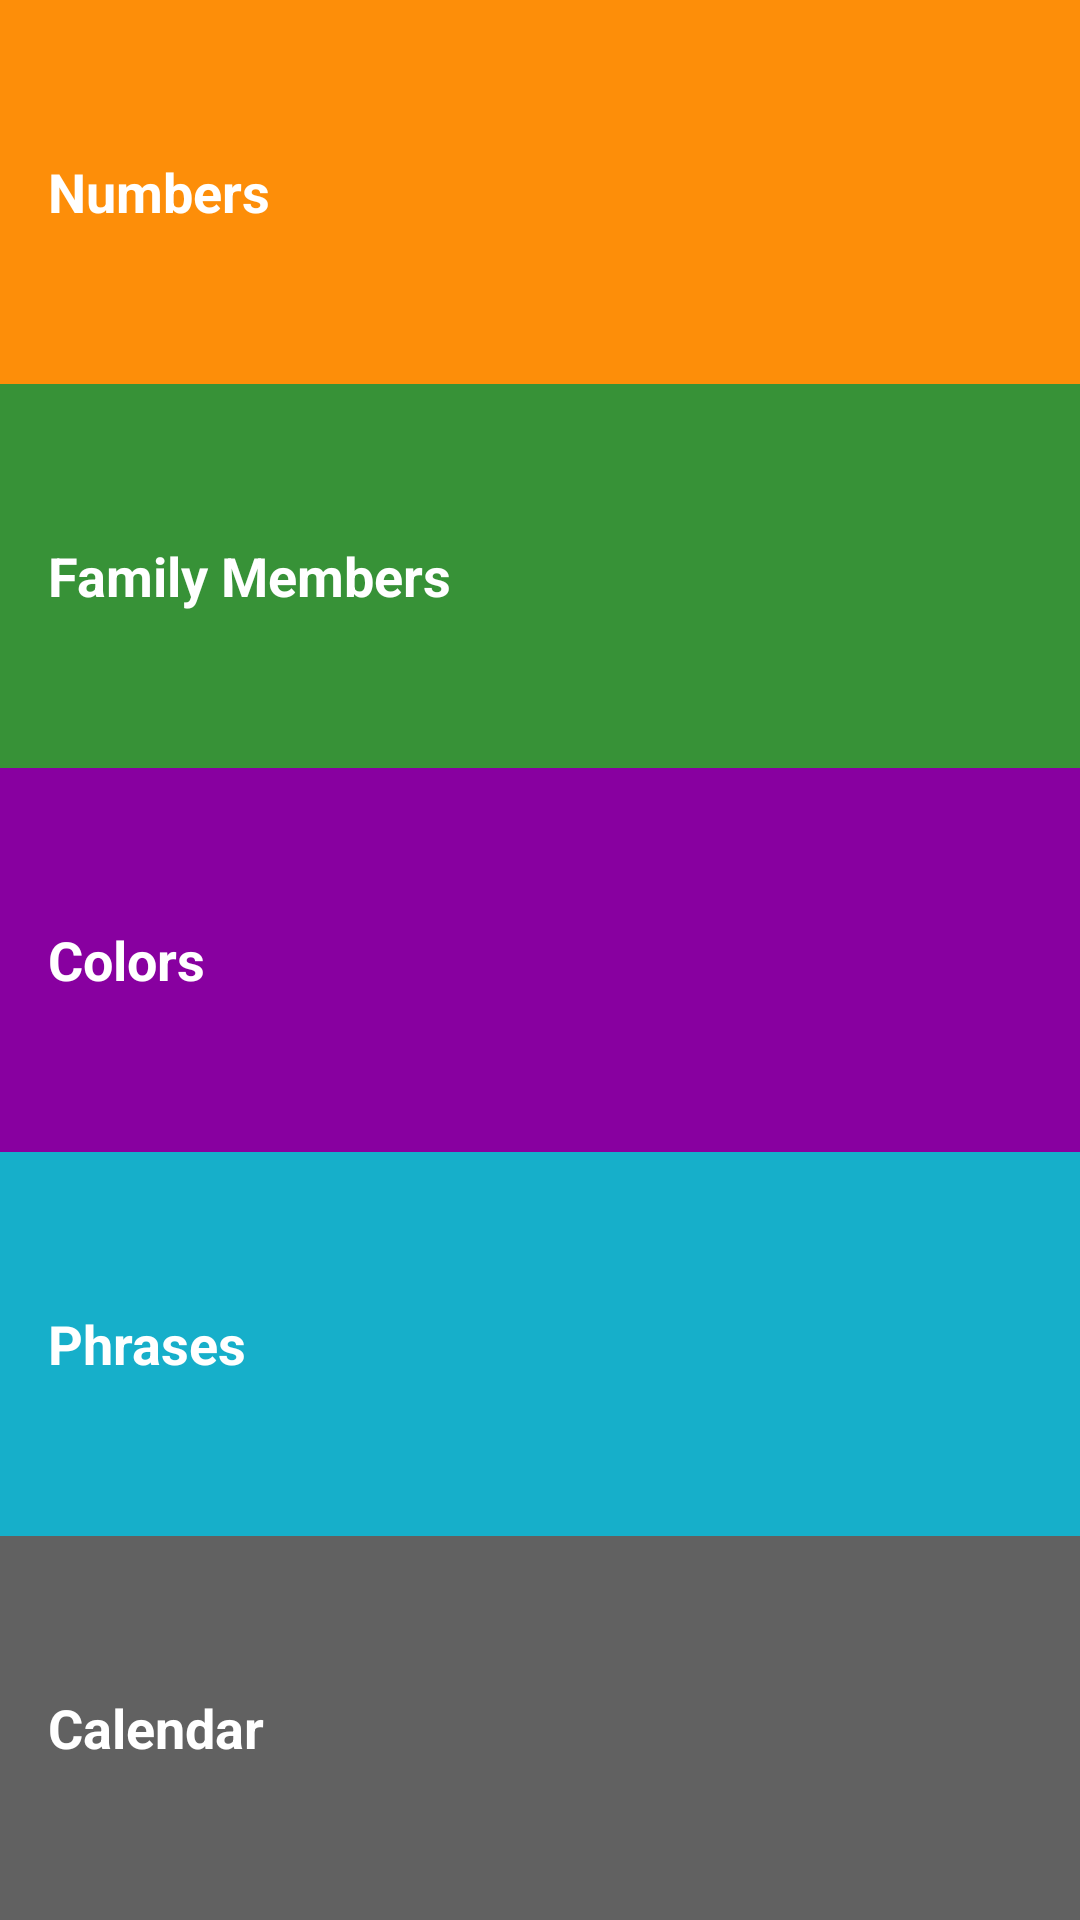

Layout XML and referenced resources for this Android screen:
<!-- AndroidManifest.xml: application theme AppTheme -->
<!-- res/layout/activity_main.xml -->
<?xml version="1.0" encoding="utf-8"?>
<LinearLayout xmlns:android="http://schemas.android.com/apk/res/android"
    xmlns:tools="http://schemas.android.com/tools"
    android:layout_width="match_parent"
    android:layout_height="match_parent"
    android:background="@color/tan_background"
    android:orientation="vertical"
    tools:context="com.french.mansigoel.learnfrench.MainActivity">

    <TextView
        android:id="@+id/numbers"
        style="@style/CategoryStyle"
        android:background="@color/category_numbers"
        android:text="@string/category_numbers" />

    <TextView
        android:id="@+id/family"
        style="@style/CategoryStyle"
        android:background="@color/category_family"
        android:text="@string/category_family" />

    <TextView
        android:id="@+id/colors"
        style="@style/CategoryStyle"
        android:background="@color/category_colors"
        android:text="@string/category_colors" />

    <TextView
        android:id="@+id/phrases"
        style="@style/CategoryStyle"
        android:background="@color/category_phrases"
        android:text="@string/category_phrases" />

    <TextView
        android:id="@+id/calendar"
        style="@style/CategoryStyle"
        android:background="@color/category_calendar"
        android:text="@string/category_calendar" />

</LinearLayout>
<!-- resources referenced by this layout -->
<resources>
  <color name="category_calendar">#616161</color>
  <color name="category_colors">#8800A0</color>
  <color name="category_family">#379237</color>
  <color name="category_numbers">#FD8E09</color>
  <color name="category_phrases">#16AFCA</color>
  <color name="tan_background">#FFF7DA</color>
  <string name="category_calendar">Calendar</string>
  <string name="category_colors">Colors</string>
  <string name="category_family">Family Members</string>
  <string name="category_numbers">Numbers</string>
  <string name="category_phrases">Phrases</string>
  <style name="CategoryStyle">
          <item name="android:layout_width">match_parent</item>
          <item name="android:layout_height">@dimen/list_item_height</item>
          <item name="android:layout_weight">1</item>
          <item name="android:gravity">center_vertical</item>
          <item name="android:padding">16dp</item>
          <item name="android:textColor">@android:color/white</item>
          <item name="android:textStyle">bold</item>
          <item name="android:textAppearance">?android:textAppearanceMedium</item>
      </style>
  <style name="AppTheme" parent="Theme.AppCompat.Light.DarkActionBar">
          <item name="colorPrimary">@color/primary_color</item>
          <item name="colorPrimaryDark">@color/primary_dark_color</item>
      </style>
  <dimen name="list_item_height">0dp</dimen>
  <color name="primary_color">#4A312A</color>
  <color name="primary_dark_color">#2F1D1A</color>
</resources>
